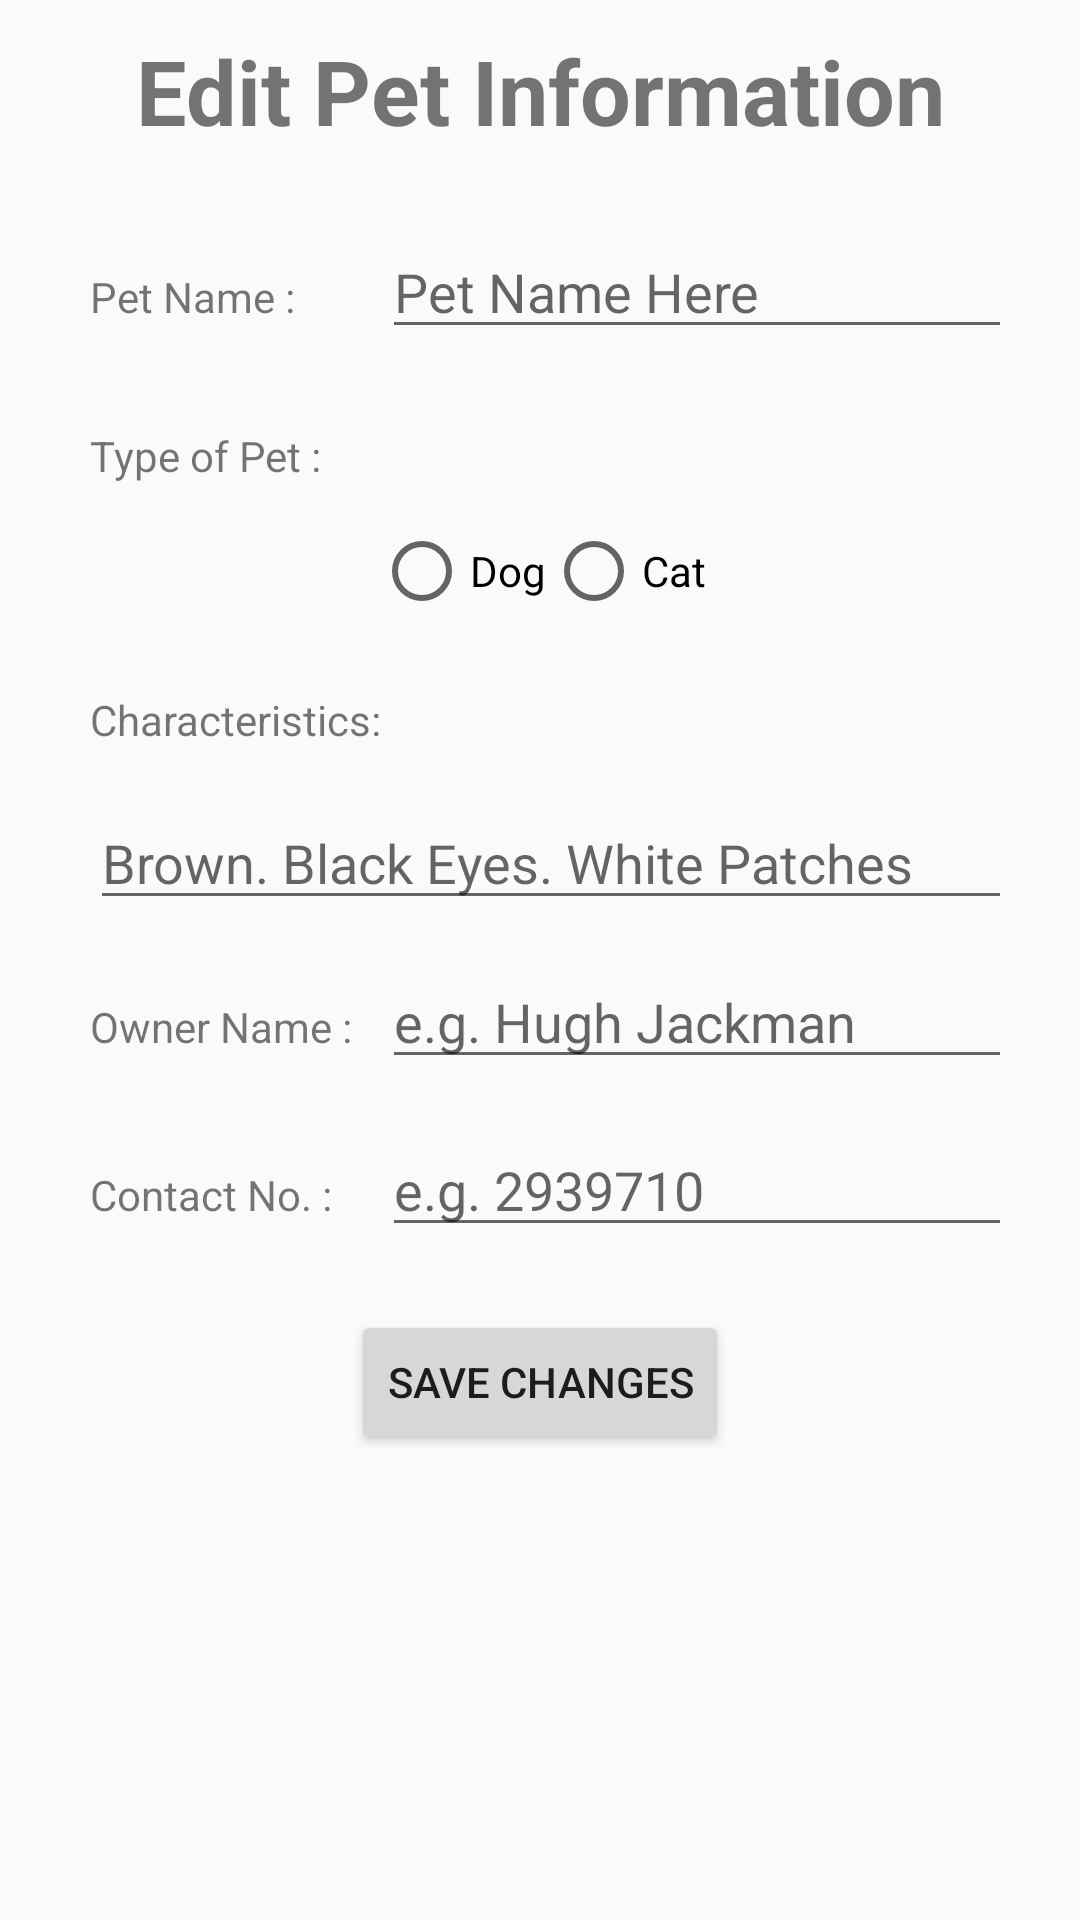

Write the Android layout XML for this screen, with the resource values it uses.
<!-- AndroidManifest.xml: application theme AppTheme -->
<!-- res/layout/activity_pet_edit.xml -->
<?xml version="1.0" encoding="utf-8"?>
<LinearLayout xmlns:android="http://schemas.android.com/apk/res/android"
    xmlns:app="http://schemas.android.com/apk/res-auto"
    xmlns:tools="http://schemas.android.com/tools"
    android:layout_width="match_parent"
    android:layout_height="match_parent"
    tools:context="com.example.jcv.locatemypet.pet_edit"
    android:orientation="vertical">

    <TextView
        android:layout_width="match_parent"
        android:layout_height="wrap_content"
        android:text="@string/edit_pet_information"
        android:textStyle="bold"
        android:textSize="30sp"
        android:gravity="center_horizontal"
        android:padding="10dp"/>

    <RelativeLayout
        android:layout_width="match_parent"
        android:layout_height="fill_parent">

        <TextView
            android:id="@+id/textView"
            android:layout_width="wrap_content"
            android:layout_height="wrap_content"
            android:layout_alignParentLeft="true"
            android:layout_alignParentStart="true"
            android:layout_alignParentTop="true"
            android:layout_marginLeft="30dp"
            android:layout_marginStart="30dp"
            android:layout_marginTop="29dp"
            android:text="@string/pet_name" />

        <TextView
            android:id="@+id/textView2"
            android:layout_width="wrap_content"
            android:layout_height="wrap_content"
            android:layout_alignLeft="@+id/textView"
            android:layout_alignStart="@+id/textView"
            android:layout_below="@+id/textView"
            android:layout_marginTop="34dp"
            android:text="@string/type_of_pet" />

        <TextView
            android:id="@+id/textView3"
            android:layout_width="wrap_content"
            android:layout_height="wrap_content"
            android:layout_alignLeft="@+id/textView2"
            android:layout_alignStart="@+id/textView2"
            android:layout_below="@+id/radioGroup2"
            android:layout_marginTop="24dp"
            android:text="@string/characteristics" />

        <EditText
            android:id="@+id/add_pet_char"
            android:layout_width="wrap_content"
            android:layout_height="wrap_content"
            android:layout_alignEnd="@+id/add_pet_name"
            android:layout_alignLeft="@+id/textView3"
            android:layout_alignRight="@+id/add_pet_name"
            android:layout_alignStart="@+id/textView3"
            android:layout_below="@+id/textView3"
            android:layout_marginTop="16dp"
            android:ems="13"
            android:hint="@string/brown_black_eyes_white_patches"
            android:inputType="textMultiLine|textCapWords" />

        <EditText
            android:id="@+id/add_pet_name"
            android:layout_width="wrap_content"
            android:layout_height="wrap_content"
            android:layout_alignBaseline="@+id/textView"
            android:layout_alignBottom="@+id/textView"
            android:layout_toEndOf="@+id/textView3"
            android:layout_toRightOf="@+id/textView3"
            android:ems="10"
            android:hint="@string/pet_name_here"
            android:inputType="textPersonName|textCapWords" />

        <RadioGroup
            android:id="@+id/radioGroup2"
            android:layout_width="wrap_content"
            android:layout_height="wrap_content"
            android:layout_below="@+id/textView2"
            android:layout_centerHorizontal="true"
            android:layout_marginTop="13dp"
            android:orientation="horizontal">

            <RadioButton
                android:id="@+id/dog_selected"
                android:layout_width="wrap_content"
                android:layout_height="wrap_content"
                android:layout_weight="1"
                android:checked="false"
                android:onClick="doCheckPetType"
                android:text="@string/dog" />

            <RadioButton
                android:id="@+id/cat_selected"
                android:layout_width="wrap_content"
                android:layout_height="wrap_content"
                android:layout_weight="1"
                android:text="@string/cat"
                android:onClick="doCheckPetType"/>
        </RadioGroup>

        <TextView
            android:id="@+id/textView4"
            android:layout_width="wrap_content"
            android:layout_height="wrap_content"
            android:layout_alignLeft="@+id/textView3"
            android:layout_alignStart="@+id/textView3"
            android:layout_below="@+id/add_pet_char"
            android:layout_marginTop="26dp"
            android:text="@string/owner_name" />

        <EditText
            android:id="@+id/add_owner_name"
            android:layout_width="wrap_content"
            android:layout_height="wrap_content"
            android:layout_alignBaseline="@+id/textView4"
            android:layout_alignBottom="@+id/textView4"
            android:layout_toEndOf="@+id/textView3"
            android:layout_toRightOf="@+id/textView3"
            android:ems="10"
            android:hint="@string/e_g_hugh_jackman"
            android:inputType="textPersonName|textCapWords" />

        <TextView
            android:id="@+id/textView5"
            android:layout_width="wrap_content"
            android:layout_height="wrap_content"
            android:layout_marginTop="29dp"
            android:text="@string/owner_contact_no"
            android:layout_below="@+id/add_owner_name"
            android:layout_alignLeft="@+id/textView4"
            android:layout_alignStart="@+id/textView4" />

        <EditText
            android:id="@+id/add_owner_contact"
            android:layout_width="wrap_content"
            android:layout_height="wrap_content"
            android:layout_alignBaseline="@+id/textView5"
            android:layout_alignBottom="@+id/textView5"
            android:layout_alignLeft="@+id/add_pet_name"
            android:layout_alignStart="@+id/add_pet_name"
            android:ems="10"
            android:hint="@string/e_g_2939710"
            android:inputType="phone" />

        <Button
            android:id="@+id/button"
            android:layout_width="wrap_content"
            android:layout_height="wrap_content"
            android:text="@string/save_changes"
            android:layout_below="@+id/add_owner_contact"
            android:layout_centerHorizontal="true"
            android:layout_marginTop="21dp"
            android:onClick="doEdit"/>

    </RelativeLayout>

</LinearLayout>
<!-- resources referenced by this layout -->
<resources>
  <string name="brown_black_eyes_white_patches">Brown. Black Eyes. White Patches</string>
  <string name="cat">Cat</string>
  <string name="characteristics">Characteristics:</string>
  <string name="dog">Dog</string>
  <string name="e_g_2939710">e.g. 2939710</string>
  <string name="e_g_hugh_jackman">e.g. Hugh Jackman</string>
  <string name="edit_pet_information">Edit Pet Information</string>
  <string name="owner_contact_no">Contact No. :</string>
  <string name="owner_name">Owner Name :</string>
  <string name="pet_name">Pet Name :</string>
  <string name="pet_name_here">Pet Name Here</string>
  <string name="save_changes">Save Changes</string>
  <string name="type_of_pet">Type of Pet :</string>
  <style name="AppTheme" parent="Theme.AppCompat.Light.DarkActionBar">
          
          <item name="colorPrimary">@color/flat_green</item>
          <item name="colorPrimaryDark">@color/flat_greenDark</item>
          <item name="colorAccent">@color/flat_greenDark</item>
      </style>
  <color name="flat_green">#317b22</color>
  <color name="flat_greenDark">#2A4D14</color>
</resources>
